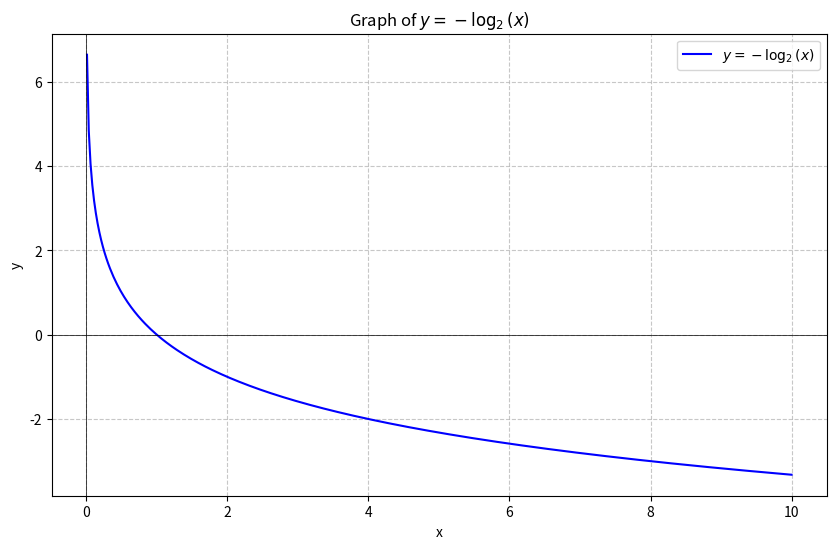

Write Python code to recreate this figure.
import numpy as np
import matplotlib.pyplot as plt

# 生成x值，从0.01到10，避免0值因为log(0)未定义
x = np.linspace(0.01, 10, 400)

# 计算y = -log2(x)
y = -np.log2(x)

# 创建图形
plt.figure(figsize=(10, 6))
plt.plot(x, y, label=r'$y = -\log_2(x)$', color='blue')

# 添加网格和标签
plt.grid(True, linestyle='--', alpha=0.7)
plt.xlabel('x')
plt.ylabel('y')
plt.title('Graph of $y = -\log_2(x)$')
plt.legend()

# 设置坐标轴
plt.axhline(y=0, color='k', linewidth=0.5)
plt.axvline(x=0, color='k', linewidth=0.5)

# 显示图形
plt.show()
